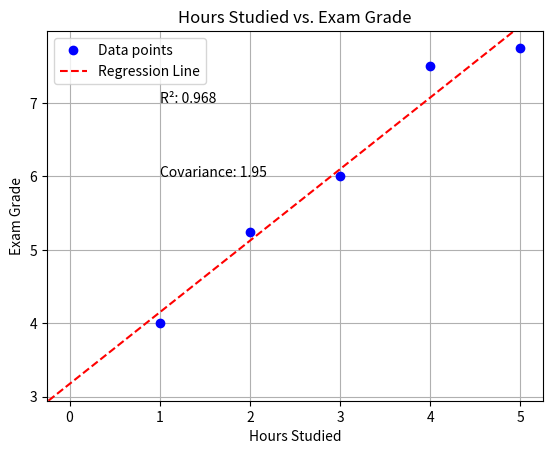

Source code (Python):
import statistics
import matplotlib.pyplot as plt
import numpy as np

# Data points
x_data = [1, 2, 3, 4, 5]
y_data = [4, 5.25, 6, 7.5, 7.75]

# Perform linear regression
slope, intercept = statistics.linear_regression(x_data, y_data)

# Display the slope and intercept
print(f"Slope: {slope}, Intercept: {intercept}")

# Define two points based on the slope and intercept for the line equation
point_one = (0, intercept)
point_two = (1, slope + intercept)  # y = mx+b

# Plot the original data points
plt.plot(x_data, y_data, 'bo', label='Data points')

# Plot the regression line
plt.axline(point_one, point_two, color='r', linestyle='--', label='Regression Line')

# Calculate and display R-squared and population covariance
correlation = statistics.correlation(x_data, y_data) ** 2
population_covariance = float(np.cov(x_data, y_data, bias=True)[0, 1])  # array -> float
plt.text(1, 7, f"R²: {round(correlation, 3)}")
plt.text(1, 6, f"Covariance: {round(population_covariance, 3)}")

# Set graph title and labels
plt.title("Hours Studied vs. Exam Grade")
plt.xlabel("Hours Studied")
plt.ylabel("Exam Grade")

# Add grid and legend
plt.grid(True)
plt.legend()

# Show the plot
plt.show()
